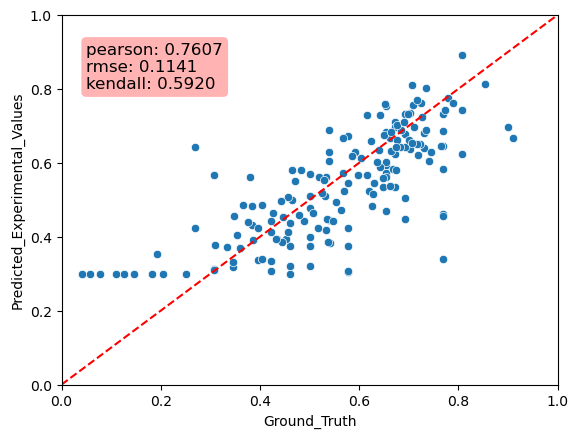

The data file committed next to this chart (first rows):
Predicted_Experimental_Values, Ground_Truth, MAE
0.6049, 0.5385, 0.06641
0.4625, 0.7692, 0.3068
0.4684, 0.6538, 0.1854
0.6716, 0.5769, 0.09471
0.7537, 0.6538, 0.09988
0.5721, 0.6538, 0.08173
0.3052, 0.5769, 0.2718
0.3213, 0.5, 0.1787
0.318, 0.3462, 0.02815
0.4563, 0.7692, 0.3129
0.7441, 0.8077, 0.06364
0.3738, 0.4615, 0.08773
0.3137, 0.3077, 0.006046
0.4419, 0.4231, 0.01882
0.6244, 0.8077, 0.1833
0.5666, 0.3077, 0.2589
0.732, 0.6923, 0.03968
0.3395, 0.7692, 0.4298
0.3522, 0.1923, 0.1599
0.2993, 0.4615, 0.1622
0.5056, 0.6923, 0.1867
0.63, 0.5385, 0.09158
0.5841, 0.7692, 0.1851
0.431, 0.3846, 0.04637
0.3197, 0.4615, 0.1419
0.4845, 0.3846, 0.0999
0.64, 0.7308, 0.0908
0.5928, 0.6538, 0.06106
0.4233, 0.2692, 0.154
0.6419, 0.2692, 0.3726
0.4459, 0.5385, 0.09252
0.6867, 0.7692, 0.08248
0.4472, 0.6923, 0.2451
0.7309, 0.6923, 0.03863
0.4765, 0.5, 0.02349
0.6009, 0.6538, 0.0529
0.3076, 0.4231, 0.1155
0.6877, 0.5385, 0.1493
0.3994, 0.5, 0.1006
0.3326, 0.3462, 0.0136
0.3089, 0.3077, 0.001199
0.6442, 0.7692, 0.125
0.3071, 0.5769, 0.2698
0.4116, 0.4231, 0.0115
0.7327, 0.7692, 0.03653
0.5451, 0.5769, 0.03185
0.3752, 0.5, 0.1248
0.5627, 0.6538, 0.09114
0.3748, 0.5769, 0.2021
0.3353, 0.4231, 0.08782
0.6809, 0.7308, 0.04985
0.4227, 0.5769, 0.1542
0.5697, 0.5, 0.0697
0.4409, 0.375, 0.06594
0.5804, 0.4821, 0.09825
0.5003, 0.4643, 0.03602
0.6675, 0.9107, 0.2433
0.338, 0.3958, 0.05781
0.4237, 0.3958, 0.02786
0.6136, 0.6042, 0.009423
... 113 more rows
